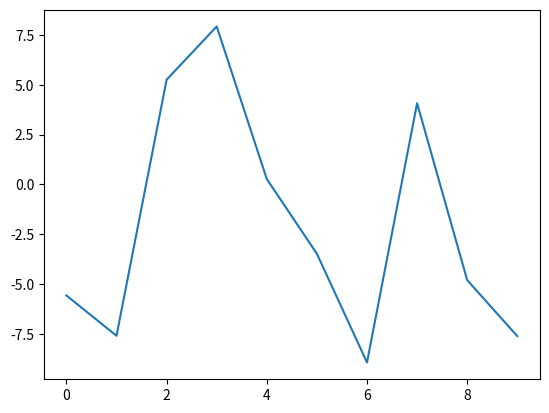

Source code (Python):
import matplotlib.pyplot as plt
from tqdm import tqdm
import random

L = [round(random.random()*20 - 10, 2) for i in range(10)]

for i in tqdm(L):
	pass

plt.plot(L)
plt.show()
